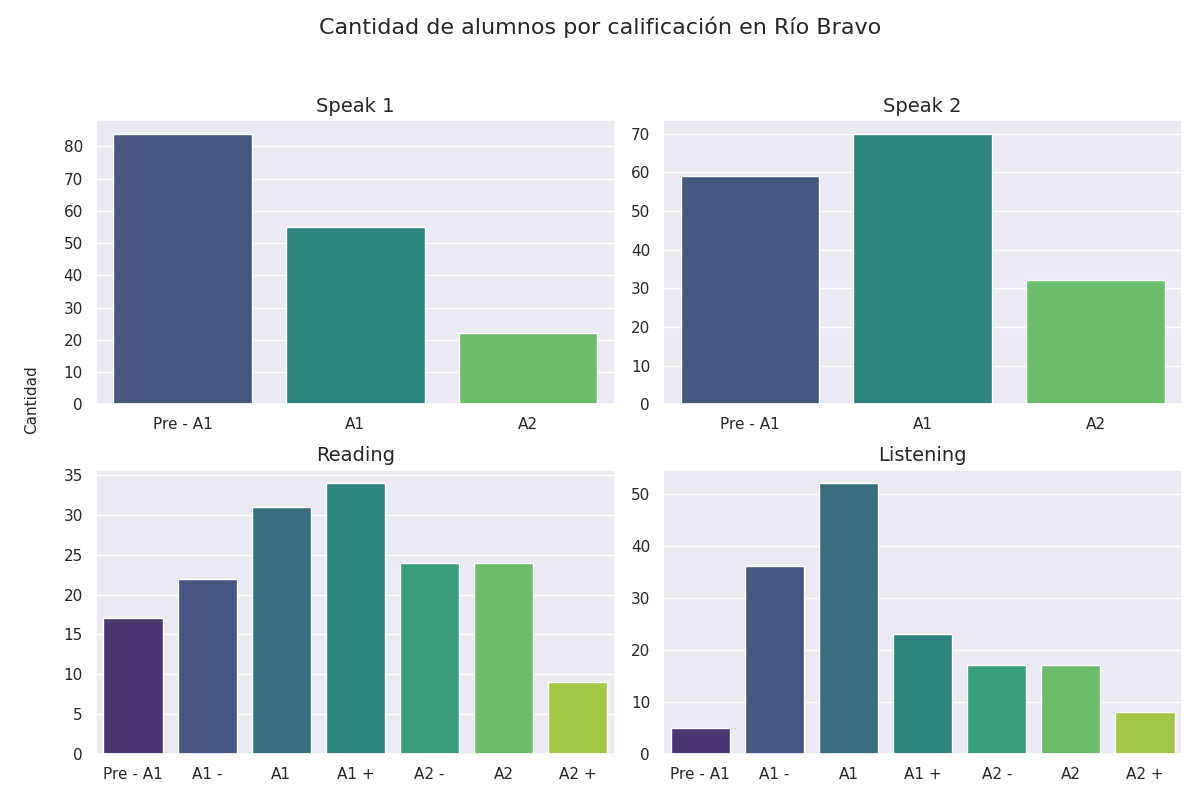

Values plotted in this chart, from the file beside it:
seccion, calificacion, cantidad
speak 1, Pre - A1, 84
speak 1, A1, 55
speak 1, A2, 22
speak 2, Pre - A1, 59
speak 2, A1, 70
speak 2, A2, 32
reading, Pre - A1, 17
reading, A1 -, 22
reading, A1, 31
reading, A1 +, 34
reading, A2 -, 24
reading, A2, 24
reading, A2 +, 9
listening, Pre - A1, 5
listening, A1 -, 36
listening, A1, 52
listening, A1 +, 23
listening, A2 -, 17
listening, A2, 17
listening, A2 +, 8
